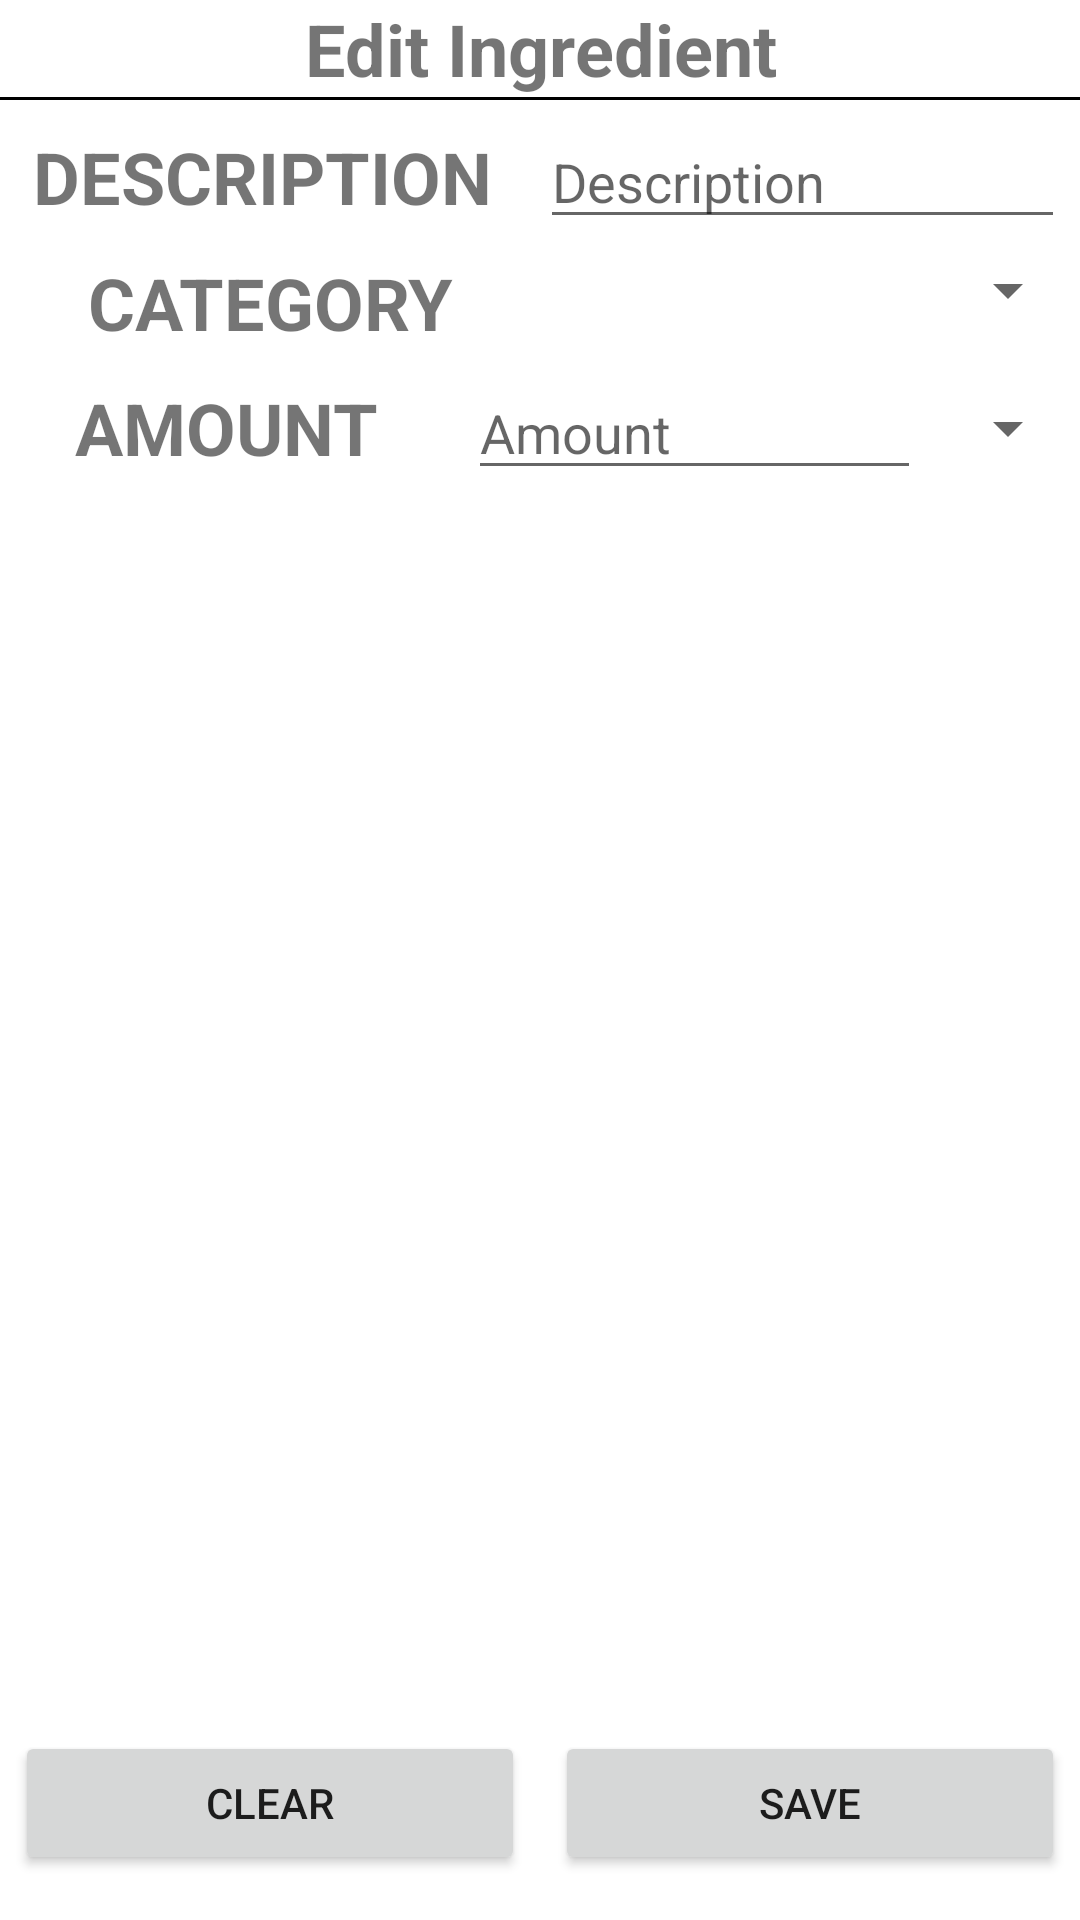

The Android layout XML behind this screen, and the referenced resources:
<!-- AndroidManifest.xml: application theme Theme.HappyMeals -->
<!-- res/layout/activity_recipe_edit_ingredient.xml -->
<?xml version="1.0" encoding="utf-8"?>
<LinearLayout xmlns:android="http://schemas.android.com/apk/res/android"
    xmlns:app="http://schemas.android.com/apk/res-auto"
    xmlns:tools="http://schemas.android.com/tools"
    android:layout_width="match_parent"
    android:layout_height="match_parent"
    android:orientation="vertical"
    tools:context=".recipe.RecipeEditIngredient">

    <TextView
        android:layout_width="match_parent"
        android:layout_height="wrap_content"
        android:textSize="24sp"
        android:textStyle="bold"
        android:gravity="center"
        android:text="Edit Ingredient" />

    <View
        android:layout_width="match_parent"
        android:layout_height="1dp"
        android:background="@color/black" />

    <LinearLayout
        android:layout_width="match_parent"
        android:layout_height="wrap_content"
        android:orientation="horizontal">

        <TextView
            android:id="@+id/textView5"
            android:layout_width="0dp"
            android:layout_height="wrap_content"
            android:layout_weight="1"
            android:textSize="24sp"
            android:textStyle="bold"
            android:layout_gravity="center_vertical"
            android:gravity="center"
            android:text="DESCRIPTION" />

        <EditText
            android:id="@+id/recipe_edit_ingredient_description"
            android:layout_width="0dp"
            android:layout_height="wrap_content"
            android:layout_weight="1"
            android:layout_margin="5dp"
            android:ems="20"
            android:hint="Description"
            android:inputType="textPersonName" />
    </LinearLayout>

    <LinearLayout
        android:layout_width="match_parent"
        android:layout_height="wrap_content"
        android:orientation="horizontal">

        <TextView
            android:layout_width="0dp"
            android:layout_height="wrap_content"
            android:layout_weight="1"
            android:textSize="24sp"
            android:textStyle="bold"
            android:layout_gravity="center_vertical"
            android:gravity="center"
            android:text="CATEGORY" />

        <Spinner
            android:id="@+id/recipe_edit_ingredient_category_spinner"
            android:layout_width="0dp"
            android:layout_height="wrap_content"
            android:layout_weight="1" />
    </LinearLayout>

    <LinearLayout
        android:layout_width="match_parent"
        android:layout_height="wrap_content"
        android:gravity="center_vertical"
        android:orientation="horizontal">

        <TextView
            android:id="@+id/textView6"
            android:layout_width="0dp"
            android:layout_height="wrap_content"
            android:layout_weight="1"
            android:textSize="24sp"
            android:textStyle="bold"
            android:layout_gravity="center_vertical"
            android:gravity="center"
            android:text="AMOUNT" />

        <EditText
            android:id="@+id/recipe_edit_ingredient_amount"
            android:layout_width="0dp"
            android:layout_height="wrap_content"
            android:layout_margin="5dp"
            android:layout_weight="1"
            android:ems="10"
            android:hint="Amount"
            android:inputType="number" />

        <Spinner
            android:id="@+id/recipe_edit_ingredient_amount_spinner"
            android:layout_width="wrap_content"
            android:layout_height="wrap_content" />
    </LinearLayout>

    <LinearLayout
        android:layout_width="match_parent"
        android:layout_height="0dp"
        android:layout_weight="1"
        android:gravity="bottom"
        android:orientation="horizontal">

        <Button
            android:id="@+id/recipe_edit_ingredient_clear_btn"
            android:layout_width="wrap_content"
            android:layout_height="wrap_content"
            android:layout_margin="5dp"
            android:layout_weight="1"
            android:text="Clear" />

        <Button
            android:id="@+id/recipe_edit_ingredient_save_btn"
            android:layout_width="wrap_content"
            android:layout_height="wrap_content"
            android:layout_margin="5dp"
            android:layout_weight="1"
            android:text="Save" />
    </LinearLayout>
</LinearLayout>
<!-- resources referenced by this layout -->
<resources>
  <color name="black">#FF000000</color>
  <style name="Theme.HappyMeals" parent="Theme.MaterialComponents.DayNight.DarkActionBar">
          
          <item name="colorPrimary">@color/purple_500</item>
          <item name="colorPrimaryVariant">@color/purple_700</item>
          <item name="colorOnPrimary">@color/white</item>
          
          <item name="colorSecondary">@color/teal_200</item>
          <item name="colorSecondaryVariant">@color/teal_700</item>
          <item name="colorOnSecondary">@color/black</item>
          
          <item name="android:statusBarColor" tools:targetApi="l">?attr/colorPrimaryVariant</item>
          
      </style>
  <color name="purple_500">#FF6200EE</color>
  <color name="purple_700">#FF3700B3</color>
  <color name="white">#FFFFFFFF</color>
  <color name="teal_200">#FF03DAC5</color>
  <color name="teal_700">#FF018786</color>
</resources>
